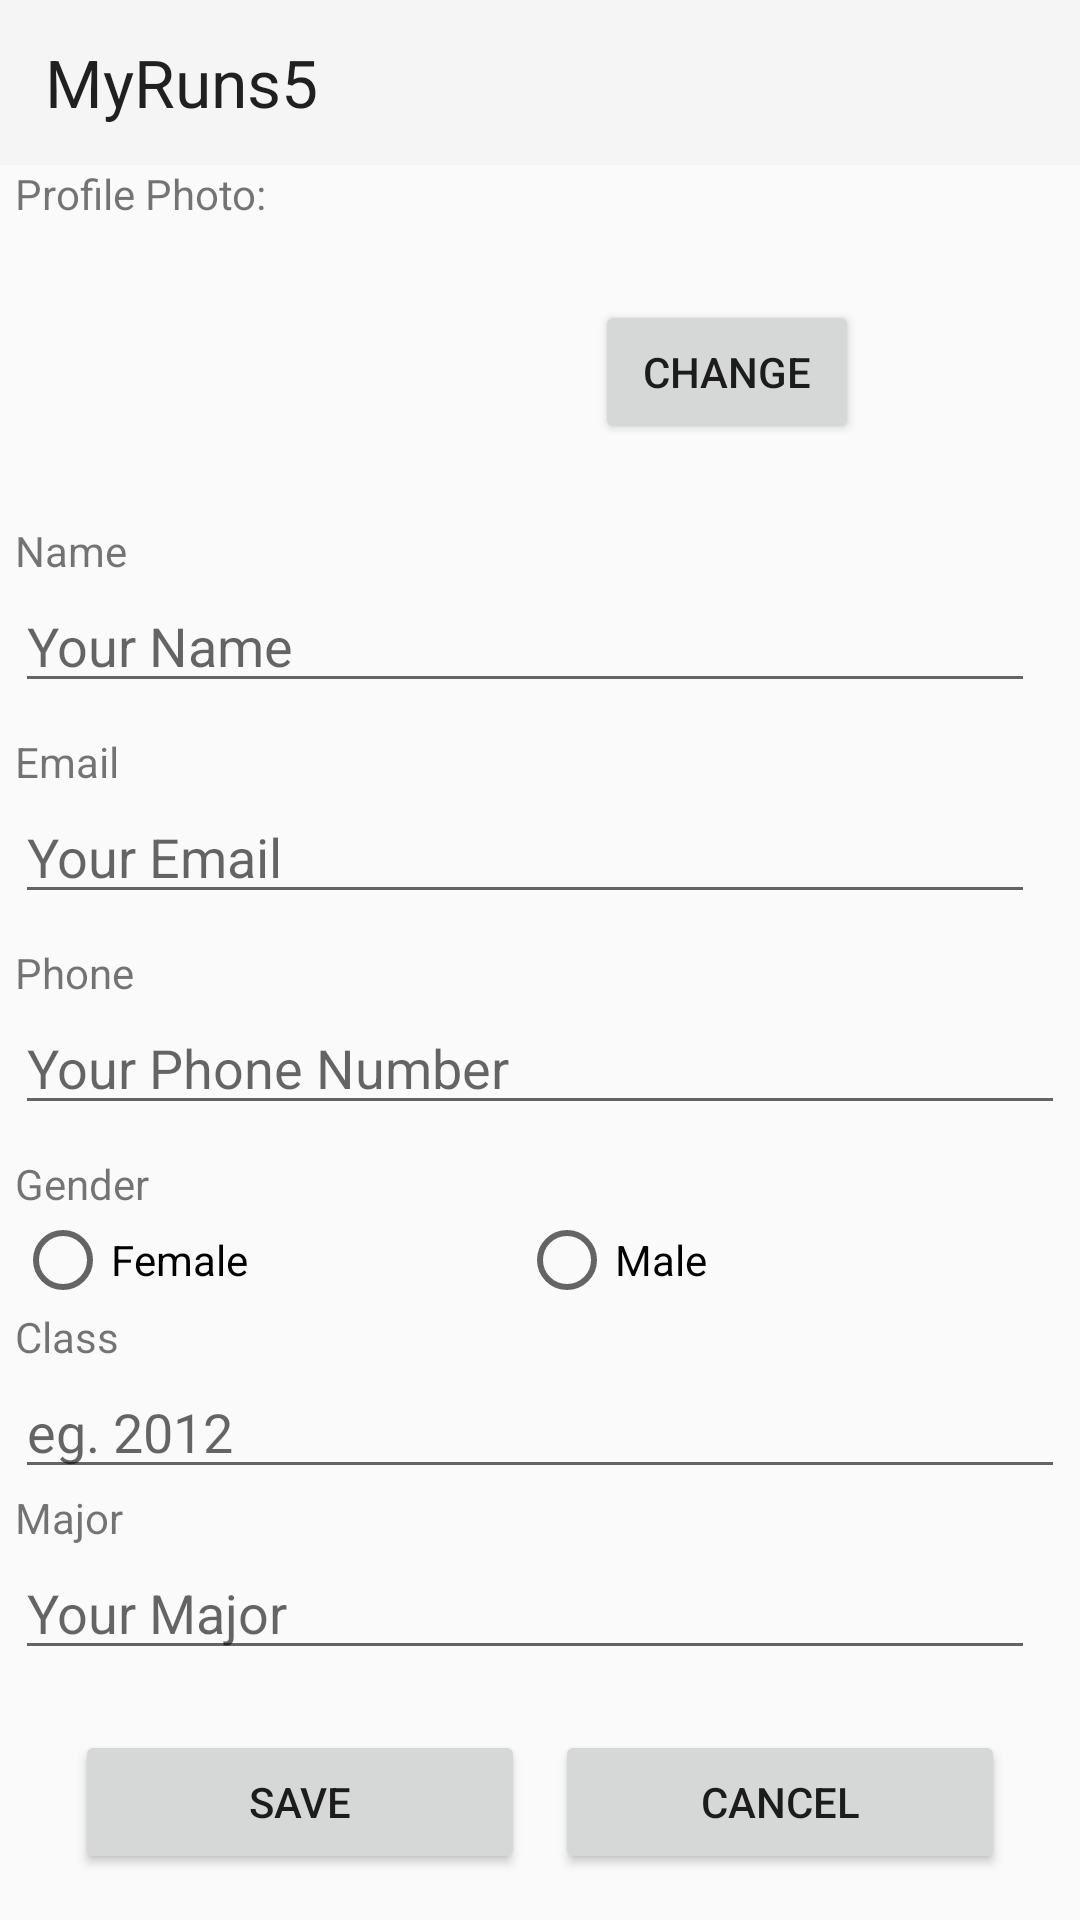

The Android layout XML behind this screen, and the referenced resources:
<!-- AndroidManifest.xml: application theme Theme.Vincente_Buenaventura_MyRuns2 -->
<!-- res/layout/screen_profile.xml -->
<?xml version="1.0" encoding="utf-8"?>
<androidx.constraintlayout.widget.ConstraintLayout
    xmlns:android="http://schemas.android.com/apk/res/android"
    xmlns:app="http://schemas.android.com/apk/res-auto"
    xmlns:tools="http://schemas.android.com/tools"
    android:layout_width="match_parent"
    android:layout_height="match_parent">


    <ScrollView
        android:layout_width="match_parent"
        android:layout_height="match_parent">


        <LinearLayout

            android:layout_width="match_parent"
            android:layout_height="wrap_content"
            android:orientation="vertical">


            <androidx.coordinatorlayout.widget.CoordinatorLayout
                android:layout_width="match_parent"
                android:layout_height="55dp">

                <com.google.android.material.appbar.MaterialToolbar
                    android:id="@+id/materialToolbar"
                    android:layout_width="match_parent"
                    android:layout_height="wrap_content"
                    android:background="?attr/colorPrimary"
                    android:minHeight="?attr/actionBarSize"
                    android:theme="?attr/actionBarTheme" />

                <TextView
                    android:id="@+id/textView"
                    android:layout_width="match_parent"
                    android:layout_height="wrap_content"
                    android:layout_gravity="center_vertical"
                    android:paddingLeft="15dp"
                    android:text="MyRuns5"
                    android:textAppearance="@style/TextAppearance.AppCompat.Large" />
            </androidx.coordinatorlayout.widget.CoordinatorLayout>

            <LinearLayout
                android:layout_width="match_parent"
                android:layout_height="match_parent"
                android:orientation="vertical"
                android:paddingStart="5dp"
                android:paddingEnd="5dp">

                <TextView
                    android:id="@+id/textViewProfilePhoto"
                    android:layout_width="wrap_content"
                    android:layout_height="wrap_content"
                    android:text="Profile Photo:" />

                <LinearLayout
                    android:layout_width="match_parent"
                    android:layout_height="wrap_content"
                    android:gravity="center"
                    android:orientation="horizontal">

                    <ImageView
                        android:id="@+id/imageViewProfilePhoto"
                        android:layout_width="75dp"
                        android:layout_height="100dp"
                        android:adjustViewBounds="true"
                        android:contentDescription="My Image"
                        android:scaleType="centerInside"
                        android:src="@drawable/channels4_profile" />

                    <Button
                        android:id="@+id/buttonChange"
                        android:layout_width="wrap_content"
                        android:layout_height="wrap_content"
                        android:layout_marginLeft="50dp"
                        android:text="CHANGE" />
                </LinearLayout>

                <TextView
                    android:id="@+id/textViewName"
                    android:layout_width="wrap_content"
                    android:layout_height="wrap_content"
                    android:text="Name" />

                <EditText
                    android:id="@+id/editTextName"
                    android:layout_width="match_parent"
                    android:layout_height="wrap_content"
                    android:layout_marginRight="10dp"
                    android:hint="Your Name"
                    android:inputType="text" />

                <TextView
                    android:id="@+id/textViewEmail"
                    android:layout_width="wrap_content"
                    android:layout_height="wrap_content"
                    android:layout_marginTop="10dp"
                    android:text="Email" />

                <EditText
                    android:id="@+id/editTextEmail"
                    android:layout_width="match_parent"
                    android:layout_height="wrap_content"
                    android:layout_marginRight="10dp"
                    android:hint="Your Email"
                    android:inputType="text" />

                <TextView
                    android:id="@+id/textViewPhoneNumber"
                    android:layout_width="wrap_content"
                    android:layout_height="wrap_content"
                    android:layout_marginTop="10dp"
                    android:text="Phone" />

                <EditText
                    android:id="@+id/editTextPhone"
                    android:layout_width="match_parent"
                    android:layout_height="wrap_content"
                    android:ems="10"
                    android:hint="Your Phone Number"
                    android:inputType="phone" />

                <TextView
                    android:id="@+id/textViewGender"
                    android:layout_width="wrap_content"
                    android:layout_height="wrap_content"
                    android:layout_marginTop="10dp"
                    android:text="Gender" />

                <LinearLayout
                    android:layout_width="match_parent"
                    android:layout_height="wrap_content"
                    android:orientation="horizontal">

                    <RadioGroup
                        android:id="@+id/radioGroup"
                        android:layout_width="match_parent"
                        android:layout_height="match_parent"
                        android:orientation="horizontal">

                        <RadioButton
                            android:id="@+id/radioButtonFemal"
                            android:layout_width="278dp"
                            android:layout_height="wrap_content"
                            android:layout_weight="2"
                            android:text="Female" />

                        <RadioButton
                            android:id="@+id/radioButtonMale"
                            android:layout_width="237dp"
                            android:layout_height="wrap_content"
                            android:layout_weight="1"
                            android:text="Male" />
                    </RadioGroup>

                </LinearLayout>

                <TextView
                    android:id="@+id/textViewClass"
                    android:layout_width="wrap_content"
                    android:layout_height="wrap_content"
                    android:text="Class" />

                <EditText
                    android:id="@+id/editTextClass"
                    android:layout_width="match_parent"
                    android:layout_height="wrap_content"
                    android:ems="10"
                    android:hint="eg. 2012"
                    android:inputType="number" />

                <TextView
                    android:id="@+id/textViewMajor"
                    android:layout_width="wrap_content"
                    android:layout_height="wrap_content"
                    android:text="Major" />

                <EditText
                    android:id="@+id/editTextMajor"
                    android:layout_width="match_parent"
                    android:layout_height="wrap_content"
                    android:layout_marginRight="10dp"
                    android:hint="Your Major"
                    android:inputType="text" />

                <LinearLayout
                    android:layout_width="match_parent"
                    android:layout_height="wrap_content"
                    android:layout_marginLeft="20dp"
                    android:layout_marginTop="20dp"
                    android:layout_marginRight="20dp"
                    android:orientation="horizontal">


                    <Button
                        android:id="@+id/buttonSave"
                        android:layout_width="50dp"
                        android:layout_height="wrap_content"
                        android:layout_marginRight="10dp"
                        android:layout_weight="1"
                        android:text="Save" />

                    <Button
                        android:id="@+id/buttonCancel"
                        android:layout_width="50dp"
                        android:layout_height="wrap_content"
                        android:layout_weight="1"
                        android:text="Cancel" />
                </LinearLayout>
            </LinearLayout>


        </LinearLayout>
    </ScrollView>


</androidx.constraintlayout.widget.ConstraintLayout>
<!-- resources referenced by this layout -->
<resources>
  <style name="Theme.Vincente_Buenaventura_MyRuns2" parent="Base.Theme.Vincente_Buenaventura_MyRuns1" />
  <style name="Base.Theme.Vincente_Buenaventura_MyRuns1" parent="Theme.AppCompat.Light.NoActionBar">
          
          
      </style>
</resources>
